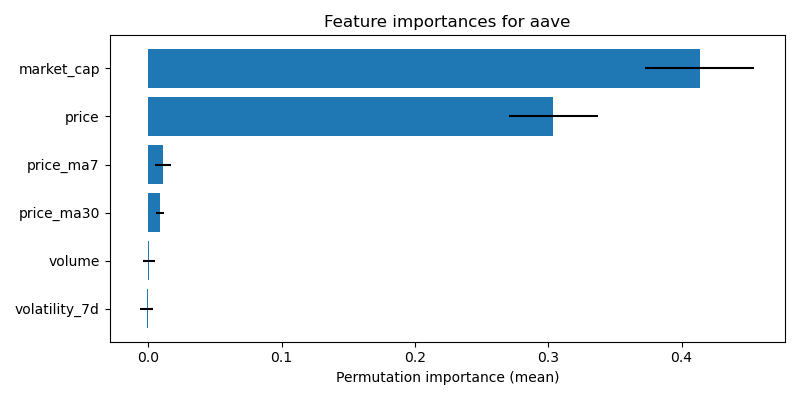

The data file committed next to this chart (first rows):
feature, importance_mean, importance_std
market_cap, 0.4135, 0.041
price, 0.3038, 0.03316
price_ma7, 0.01105, 0.006176
price_ma30, 0.008793, 0.002696
volume, 0.0005172, 0.004505
volatility_7d, -0.001234, 0.004712
